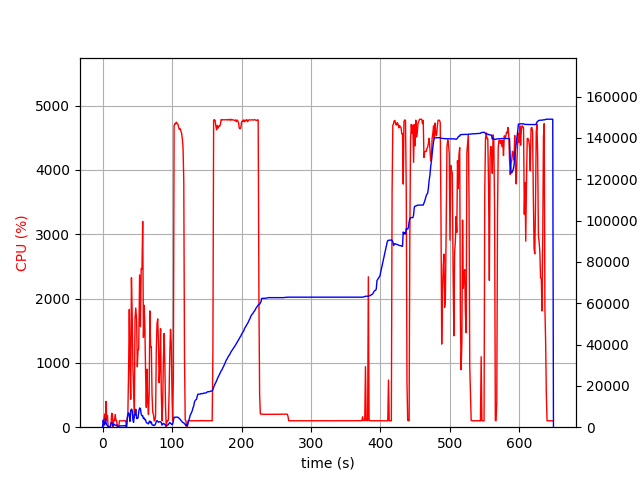

The table this chart was drawn from, first rows:
elapsed_time, nproc, cpu, mem_real, mem_virtual
4.839897155761719e-05, 2, 0.0, 20.1, 3209
1.008, 48, 3.9, 3419, 26649
2.025, 8, 126.5, 1135, 9002
3.036, 6, 202.9, 1110, 8442
4.046, 32, 111.6, 4186, 18398
5.06, 10, 400.8, 2110, 10753
6.07, 5, 101.1, 1109, 8183
7.079, 5, 182.1, 738.5, 8241
8.089, 5, 2.0, 444.6, 7324
9.098, 4, 3.0, 225.5, 6891
10.11, 4, 0.0, 343.5, 6980
11.12, 4, 1.0, 266.6, 6911
12.13, 17, 36.6, 2128, 12158
13.14, 22, 215.4, 2246, 13755
14.15, 11, 210.5, 1659, 10473
15.16, 6, 2.0, 646.1, 8228
16.18, 10, 106.8, 1487, 10674
17.19, 8, 105.2, 1186, 9731
18.21, 6, 199.4, 989.3, 8699
19.22, 6, 104.6, 992.3, 8851
20.23, 4, 102.7, 717.7, 7781
21.25, 8, 3.0, 1069, 10037
22.26, 5, 4.9, 493.9, 7939
23.27, 4, 0.0, 360, 7247
24.28, 4, 99.9, 552.4, 7456
25.3, 4, 99.7, 626.5, 7555
26.31, 4, 100.7, 645.5, 7575
27.32, 4, 98.7, 644.5, 7575
28.33, 4, 100.7, 642.3, 7575
29.35, 4, 98.6, 640.4, 7575
30.36, 4, 100.6, 663.5, 7603
31.38, 4, 99.6, 717.9, 7663
32.39, 4, 99.7, 774, 7703
33.4, 4, 99.7, 829.2, 7807
34.42, 2, 0.0, 29.71, 3219
35.43, 53, 97.9, 3967, 15773
36.45, 49, 223.5, 6221, 22116
37.48, 62, 884.1, 6976, 22642
38.51, 42, 1831, 5660, 16643
39.53, 25, 956.5, 2814, 8834
40.55, 70, 434.4, 8023, 24006
41.59, 82, 2324, 8761, 24154
42.64, 74, 1770, 8188, 22794
43.67, 39, 952.0, 3438, 11632
44.7, 15, 542.6, 2311, 8195
45.72, 51, 145.7, 6093, 22341
46.76, 78, 1694, 5819, 18564
47.81, 118, 1852, 8697, 23016
49, 37, 1674, 4178, 13000
50.03, 30, 939.7, 4458, 13927
51.05, 28, 1196, 4420, 13282
52.09, 108, 1220, 7416, 19833
53.33, 137, 2368, 9318, 21890
54.53, 151, 1564, 8989, 21317
55.64, 43, 2465, 6270, 17134
56.74, 32, 2452, 5535, 14613
57.8, 29, 3200, 5588, 14748
58.84, 20, 1396, 4138, 11767
59.87, 14, 1896, 4491, 13015
60.91, 13, 1572, 3604, 12247
... 561 more rows
